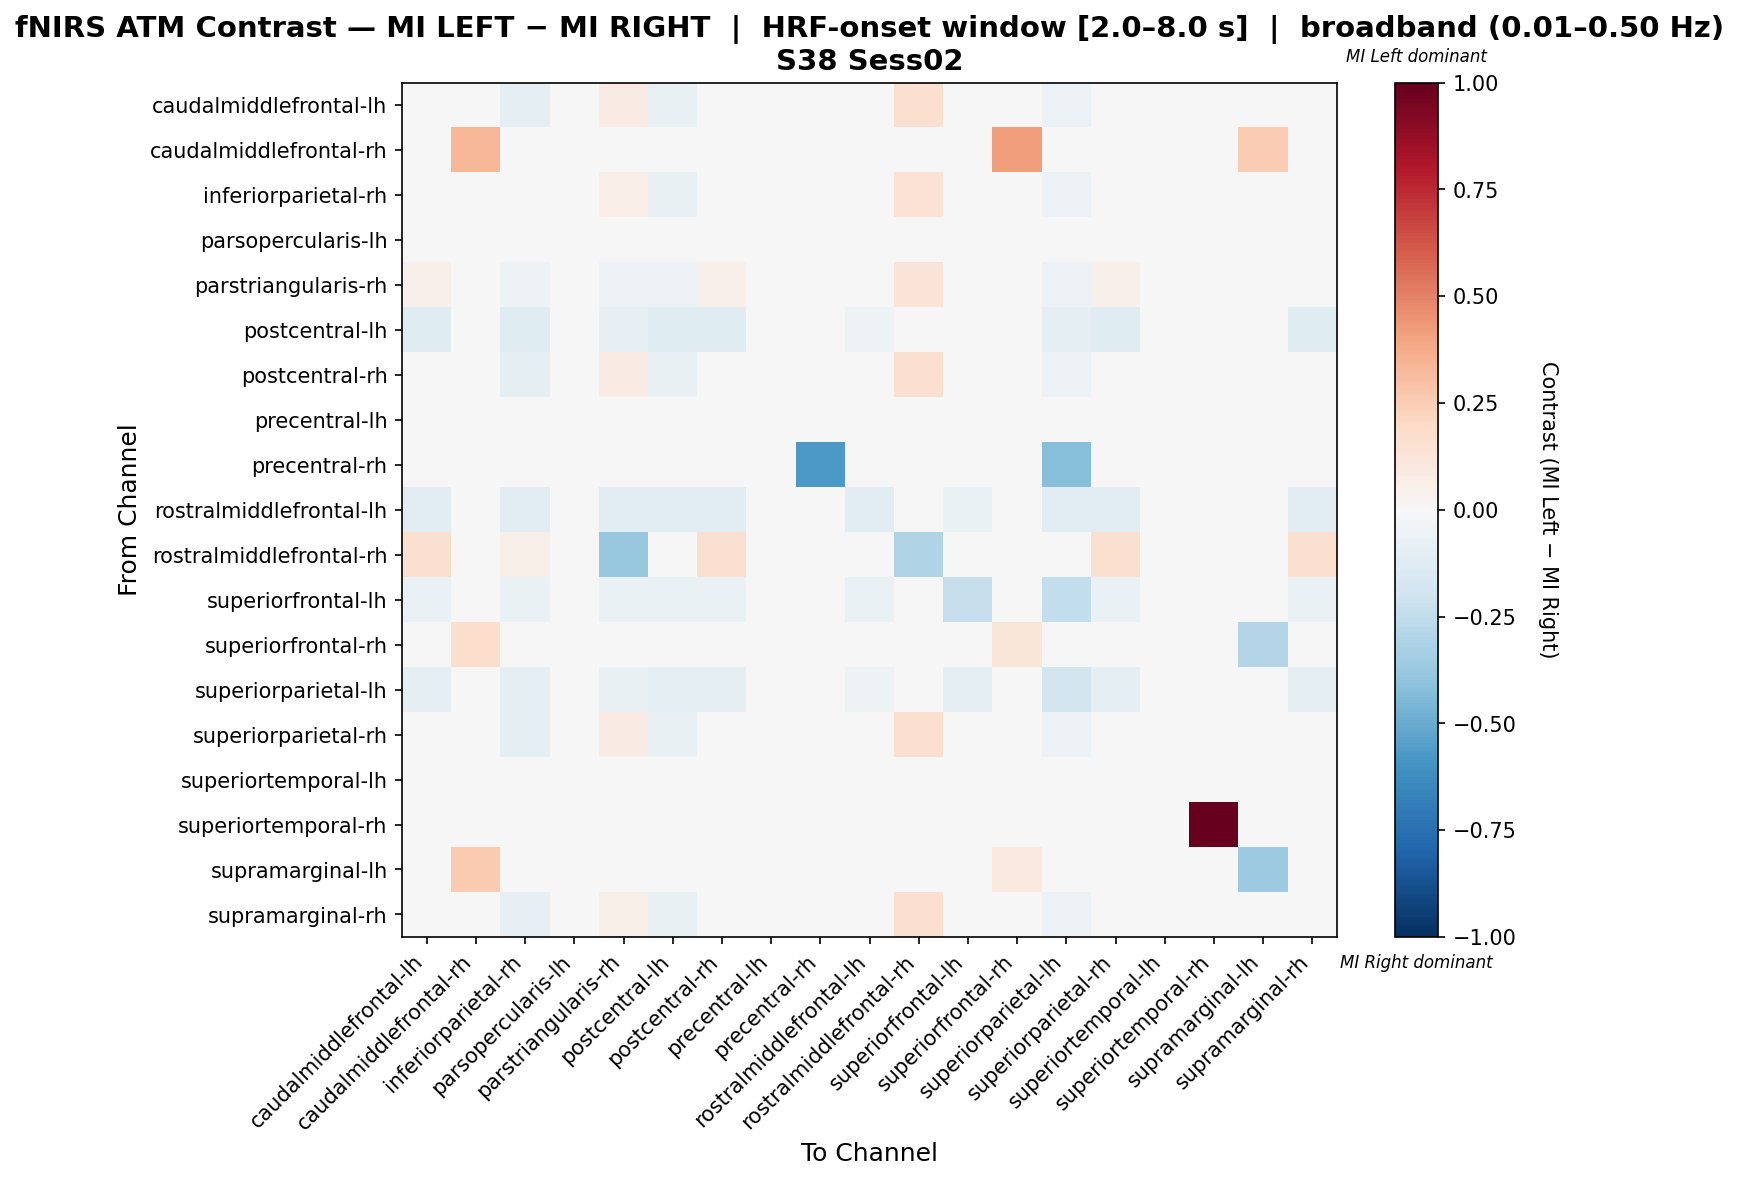

The file beside this chart, header and first rows:
, caudalmiddlefrontal-lh, caudalmiddlefrontal-rh, inferiorparietal-rh, parsopercularis-lh, parstriangularis-rh, postcentral-lh, postcentral-rh, precentral-lh, precentral-rh, rostralmiddlefrontal-lh, rostralmiddlefrontal-rh, superiorfrontal-lh, superiorfrontal-rh, superiorparietal-lh, superiorparietal-rh, superiortemporal-lh, superiortemporal-rh, supramarginal-lh, supramarginal-rh
caudalmiddlefrontal-lh, 0.01124, 0.0, -0.09016, 0.0, 0.07942, -0.07792, 0.01124, 0.0, 0.0, -0.03247, 0.1573, -0.01948, 0.0, -0.06169, 0.01124, 0.0, 0.0, 0.0, 0.01124
caudalmiddlefrontal-rh, 0.0, 0.3333, 0.0, 0.0, 0.0, 0.0, 0.0, 0.0, 0.0, 0.0, 0.0, 0.0, 0.4167, 0.0, 0.0, 0.0, 0.0, 0.25, 0.0
inferiorparietal-rh, -0.003247, 0.0, -0.003247, 0.0, 0.06494, -0.07792, -0.003247, 0.0, 0.0, -0.03247, 0.1429, -0.01948, 0.0, -0.06169, -0.003247, 0.0, 0.0, 0.0, -0.003247
parsopercularis-lh, 0.0, 0.0, 0.0, 0.0, 0.0, 0.0, 0.0, 0.0, 0.0, 0.0, 0.0, 0.0, 0.0, 0.0, 0.0, 0.0, 0.0, 0.0, 0.0
parstriangularis-rh, 0.05051, 0.0, -0.05089, 0.0, -0.05633, -0.05983, 0.05051, 0.0, 0.0, -0.04274, 0.1274, -0.02564, 0.0, -0.05983, 0.05051, 0.0, 0.0, 0.0, 0.01632
postcentral-lh, -0.1223, 0.0, -0.1223, 0.0, -0.07979, -0.1223, -0.1223, 0.0, 0.0, -0.05319, 0.0, -0.03191, 0.0, -0.1011, -0.1223, 0.0, 0.0, 0.0, -0.1223
postcentral-rh, 0.01124, 0.0, -0.09016, 0.0, 0.07942, -0.07792, 0.01124, 0.0, 0.0, -0.03247, 0.1573, -0.01948, 0.0, -0.06169, 0.01124, 0.0, 0.0, 0.0, 0.01124
precentral-lh, 0.0, 0.0, 0.0, 0.0, 0.0, 0.0, 0.0, 0.0, 0.0, 0.0, 0.0, 0.0, 0.0, 0.0, 0.0, 0.0, 0.0, 0.0, 0.0
precentral-rh, 0.0, 0.0, 0.0, 0.0, 0.0, 0.0, 0.0, 0.0, -0.5714, 0.0, 0.0, 0.0, 0.0, -0.4286, 0.0, 0.0, 0.0, 0.0, 0.0
rostralmiddlefrontal-lh, -0.1034, 0.0, -0.1034, 0.0, -0.1034, -0.1034, -0.1034, 0.0, 0.0, -0.1034, 0.0, -0.06897, 0.0, -0.1034, -0.1034, 0.0, 0.0, 0.0, -0.1034
rostralmiddlefrontal-rh, 0.1571, 0.0, 0.05714, 0.0, -0.3813, 0.0, 0.1571, 0.0, 0.0, 0.0, -0.3044, 0.0, 0.0, 0.0, 0.1571, 0.0, 0.0, 0.0, 0.1571
superiorfrontal-lh, -0.06494, 0.0, -0.06494, 0.0, -0.06494, -0.06494, -0.06494, 0.0, 0.0, -0.06494, 0.0, -0.2338, 0.0, -0.2468, -0.06494, 0.0, 0.0, 0.0, -0.06494
superiorfrontal-rh, 0.0, 0.1724, 0.0, 0.0, 0.0, 0.0, 0.0, 0.0, 0.0, 0.0, 0.0, 0.0, 0.1207, 0.0, 0.0, 0.0, 0.0, -0.2931, 0.0
superiorparietal-lh, -0.09326, 0.0, -0.09326, 0.0, -0.07772, -0.09326, -0.09326, 0.0, -0.02591, -0.05181, 0.0, -0.09845, 0.0, -0.1865, -0.09326, 0.0, 0.0, 0.0, -0.09326
superiorparietal-rh, 0.01124, 0.0, -0.09016, 0.0, 0.07942, -0.07792, 0.01124, 0.0, 0.0, -0.03247, 0.1573, -0.01948, 0.0, -0.06169, 0.01124, 0.0, 0.0, 0.0, 0.01124
superiortemporal-lh, 0.0, 0.0, 0.0, 0.0, 0.0, 0.0, 0.0, 0.0, 0.0, 0.0, 0.0, 0.0, 0.0, 0.0, 0.0, 0.0, 0.0, 0.0, 0.0
superiortemporal-rh, 0.0, 0.0, 0.0, 0.0, 0.0, 0.0, 0.0, 0.0, 0.0, 0.0, 0.0, 0.0, 0.0, 0.0, 0.0, 0.0, 1.0, 0.0, 0.0
supramarginal-lh, 0.0, 0.2632, 0.0, 0.0, 0.0, 0.0, 0.0, 0.0, 0.0, 0.0, 0.0, 0.0, 0.1015, 0.0, 0.0, 0.0, 0.0, -0.3647, 0.0
supramarginal-rh, 0.0171, 0.0, -0.0843, 0.0, 0.05978, -0.07317, 0.0171, 0.0, 0.0, -0.03049, 0.1573, -0.01829, 0.0, -0.05793, 0.0171, 0.0, 0.0, 0.0, -0.004243
